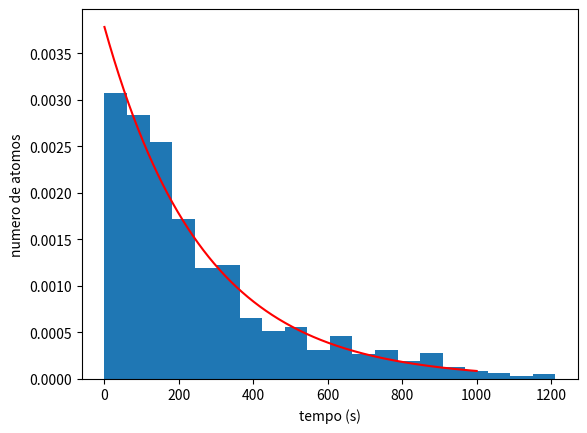

Here is the Python script that generated this plot:
#%%
import numpy as np
import matplotlib.pyplot as plt
#%%
tau  = 3.053*60
func_pdf = lambda t: (np.log(2)/tau) * 2 ** (-t/tau)
func_cdf = lambda t: 1 - 2 ** (-t/tau)
invert_cdf = lambda x: -tau * np.log(1-x) / np.log(2)

uniform_sample = np.random.uniform(0,0.989999,1000)
samples = [invert_cdf(i) for i in uniform_sample]

plt.hist(samples, bins = 20, density = True)

t = np.linspace(0, 1000, 1000)
plt.plot(t, func_pdf(t),"r")
plt.ylabel("numero de atomos")
plt.xlabel('tempo (s)')
plt.show()

""" 
Ajustar o limite do uniform sample

"""




# %%
